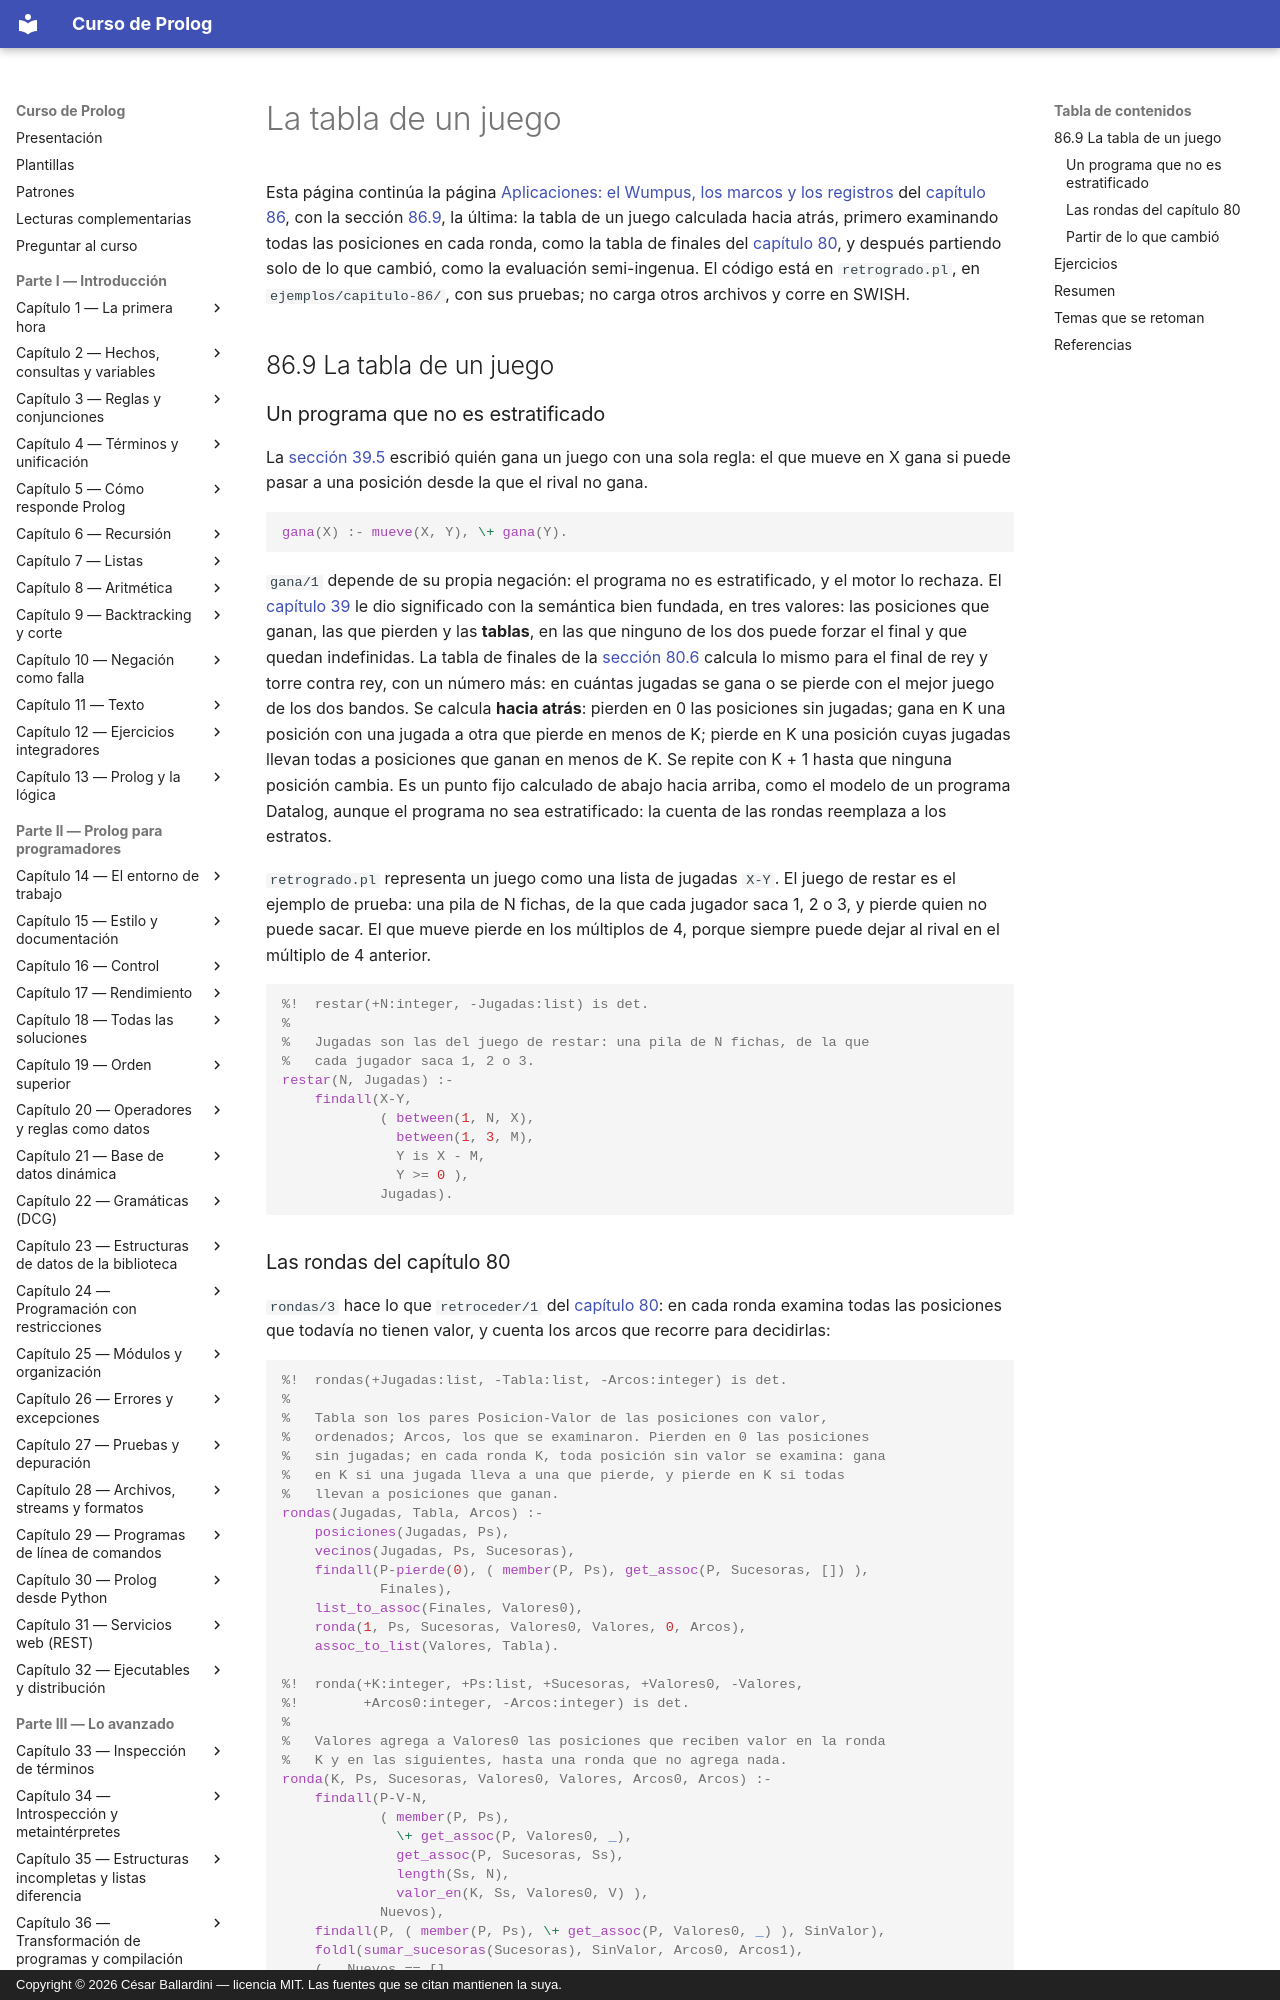

repository: CesarBallardini/curso-de-prolog · page: capitulo-86-proyecto-motor-datalog/finales/index.html · generator: mkdocs · copyright: Copyright © 2026 César Ballardini — licencia MIT. Las fuentes que se citan mantienen la suya.

# La tabla de un juego

Esta página continúa la página
[Aplicaciones: el Wumpus, los marcos y los registros](aplicaciones.md#868-aplicaciones-el-wumpus-los-marcos-y-los-registros)
del [capítulo 86](index.md), con la sección
[86.9](#869-la-tabla-de-un-juego), la última: la tabla de un juego
calculada hacia atrás, primero examinando todas las posiciones en cada
ronda, como la tabla de finales del
[capítulo 80](../capitulo-80-proyecto-lenguaje-consejos-ajedrez/index.md),
y después partiendo solo de lo que cambió, como la evaluación
semi-ingenua. El código está en `retrogrado.pl`, en
`ejemplos/capitulo-86/`, con sus pruebas; no carga otros archivos y corre
en SWISH.

## 86.9 La tabla de un juego

### Un programa que no es estratificado

La [sección 39.5](../capitulo-39-semantica-de-los-programas-logicos/negacion.md#395-la-semantica-bien-fundada)
escribió quién gana un juego con una sola regla: el que mueve en X gana
si puede pasar a una posición desde la que el rival no gana.

```prolog
gana(X) :- mueve(X, Y), \+ gana(Y).
```

`gana/1` depende de su propia negación: el programa no es estratificado,
y el motor lo rechaza. El [capítulo 39](../capitulo-39-semantica-de-los-programas-logicos/index.md) le dio significado con la semántica
bien fundada, en tres valores: las posiciones que ganan, las que pierden y
las **tablas**, en las que ninguno de los dos puede forzar el final y que
quedan indefinidas. La tabla de finales de la
[sección 80.6](../capitulo-80-proyecto-lenguaje-consejos-ajedrez/index.md#806-version-6-la-tabla-de-finales)
calcula lo mismo para el final de rey y torre contra rey, con un número
más: en cuántas jugadas se gana o se pierde con el mejor juego de los dos
bandos. Se calcula **hacia atrás**: pierden en 0 las posiciones sin
jugadas; gana en K una posición con una jugada a otra que pierde en menos
de K; pierde en K una posición cuyas jugadas llevan todas a posiciones que
ganan en menos de K. Se repite con K + 1 hasta que ninguna posición
cambia. Es un punto fijo calculado de abajo hacia arriba, como el modelo
de un programa Datalog, aunque el programa no sea estratificado: la
cuenta de las rondas reemplaza a los estratos.

`retrogrado.pl` representa un juego como una lista de jugadas `X-Y`. El
juego de restar es el ejemplo de prueba: una pila de N fichas, de la que
cada jugador saca 1, 2 o 3, y pierde quien no puede sacar. El que mueve
pierde en los múltiplos de 4, porque siempre puede dejar al rival en el
múltiplo de 4 anterior.

<!-- ejemplo: capitulo-86/retrogrado.pl predicado: restar/2 -->
```prolog
%!  restar(+N:integer, -Jugadas:list) is det.
%
%   Jugadas son las del juego de restar: una pila de N fichas, de la que
%   cada jugador saca 1, 2 o 3.
restar(N, Jugadas) :-
    findall(X-Y,
            ( between(1, N, X),
              between(1, 3, M),
              Y is X - M,
              Y >= 0 ),
            Jugadas).
```
